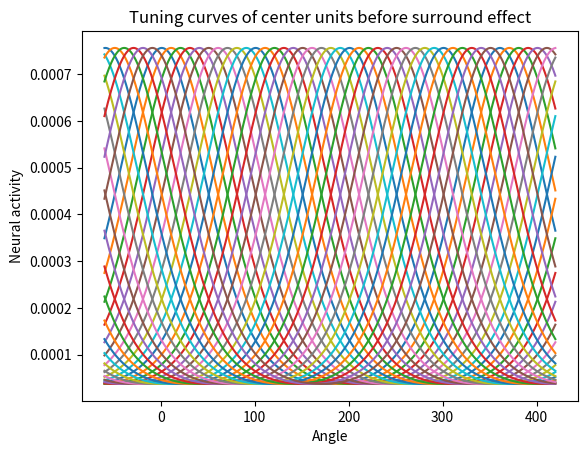
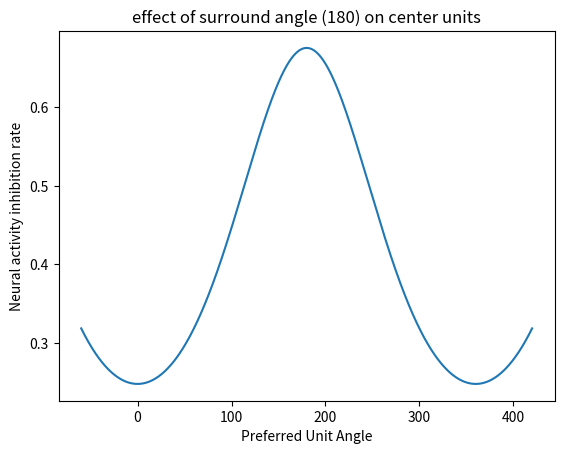
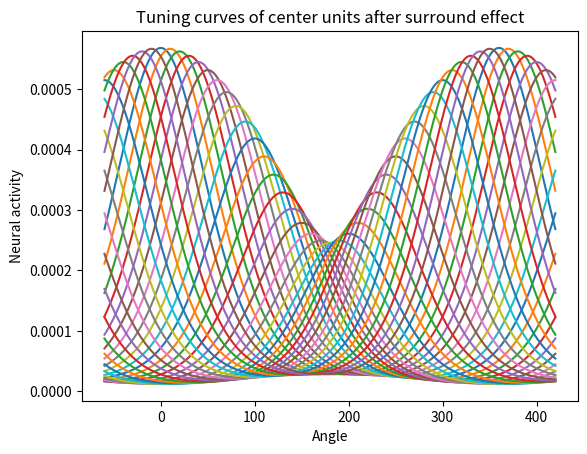
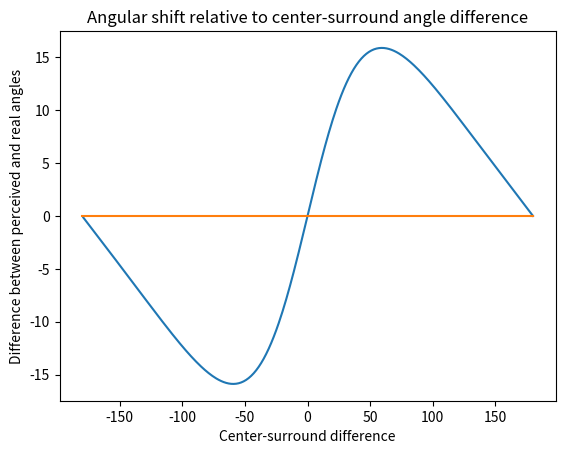

These figures' Python source, in order:
# -*- coding: utf-8 -*-
"""
Created on Wed May 15 20:33:28 2019

[redacted]
"""
"""
Redundant version of model_tester.py, can be simply ignored.
"""

'''
Do the whole thing again but in circular manner!
'''
import numpy as np
import matplotlib.pyplot as plt
import cmath as c

"""
Create wrapped normal distribution curve for center population ?WHAT I DO HERE IS ACTUALLY TAKING THE MEAN OF POPULATION IN THE DOMAIN OF CIRCULAR STATISTICS?
"""
Kcent=1.5#Kappa bigger means distribution more dense around peak,1/Kappa ananlogous to variance ?HOW TO IMPLEMENT SIMILAR TO SD
x=np.ndarray.round(np.linspace(-60,420,num=4801),2)#round all these steps to .1 decimals
centery=[]
totalavg=[]
startAvg=1
endAvg=360
for i in range(0,endAvg):
    avg=startAvg+i
    totalavg.append(avg)
    y=1/(2*np.pi)*np.e**(Kcent*np.cos(np.deg2rad(x)-np.deg2rad(avg)))#sp.iv is modified bessel function, first input is order and 2nd is variable
    #leave out the bessel constant, rescale the activity with sum, that total area=1
    centery.append(y/sum(y[np.where(x==0)[0][0]:np.where(x==360)[0][0]]))#normalize the curve by dividing the sum from x=0 to x=359.9 so that total area=1


"""
Create the surround effect curve and combine with center population
"""
unitTracker=np.arange(startAvg,startAvg+len(totalavg))#popReadout[np.where(unitTracker==140)[0][0]] code example
Ksur=0.5
avgSur=180
maxInhRate=0.675
surroundy=1/(2*np.pi)*np.e**(Ksur*np.cos(np.deg2rad(x)-np.deg2rad(avgSur)))#peak of this surround inh. is now maxInhRate
surroundy=surroundy/max(surroundy)*maxInhRate#first divide by max value to get a 1 in peak, then multiply with max inh. rate to get the desired maximum inhibition. 
resulty=[]
for i in range(0,len(unitTracker)):
    ymodulated=centery[i]*(1-surroundy[np.where(x==unitTracker[i])[0][0]])
    resulty.append(ymodulated)  

errorRate=[]
for i in range(0,len(centery)):
        if 1-sum(centery[i][np.where(x==0)[0][0]:np.where(x==360)[0][0]])!=0:#taking the units whose curve area is not exactly 1
            errorRate.append([unitTracker[i],1-sum(centery[i][np.where(x==0)[0][0]:np.where(x==360)[0][0]])])#list of unit ID and error rate
#some units have errors for the total area, approximately 10^-15 (disregard as error or something wrong with code?)

"""
Take the population activity readout for the given angle, !complex number approach works fine without surround)
"""

stimulusAngle=200
unitStep=1
"""
Try first without surround effect to see if decoding works nicely (yup perfecto)
"""
centDecoder=[]
for i in range(0,len(centery),unitStep):
    centDecoder.append(centery[i][np.where(x==stimulusAngle)[0][0]])#select the unit activity for the given stimulus angle for each unit
popCentVector=[]
for i in range(0,len(centDecoder)):
    popCentVector.append(centDecoder[i]*np.e**(1j*np.deg2rad(unitTracker[i*unitStep])))#each unit is transformed into vectors in complex plain with vector length equal to
    #unit activity and angle equal to preferred unit angle (in form of z=r*e**(i*angle)), !Computations for angle are done here in radiants
    #print(np.rad2deg(c.phase(vector)),unitTracker[i])
np.sum(popCentVector)#vector sum of neural population
decodedAngleCent=np.rad2deg(c.phase(np.sum(popCentVector)))#decoded angle (in degrees), c.phase gives the angle of complex number in radiants
'''
now +surround
'''
def vector_decoder(stimulusAngle,unitStep=1):#vector sum decoding (used in Gilbert et al.).
    surDecoder=[]
    for i in range(0,len(resulty),unitStep):
        surDecoder.append(resulty[i][np.where(x==stimulusAngle)[0][0]])
    popSurVector=[]
    for i in range(0,len(surDecoder)):
        popSurVector.append(surDecoder[i]*np.e**(1j*np.deg2rad(unitTracker[i*unitStep])))#each unit is transformed into vectors in complex plain with vector length equal to
        #unit activity and angle equal to preferred unit angle (in form of z=r*e**(i*angle)), !Computations for angle are done here in radiants
        
    #np.sum(popSurVector)#vector sum of neural population
    decodedAngleSur=np.rad2deg(c.phase(np.sum(popSurVector)))
    if decodedAngleSur<0:
        decodedAngleSur=360+decodedAngleSur #transform the negative angles into angles>180.
    return decodedAngleSur-stimulusAngle , stimulusAngle-avgSur #returns the shift of decoded angle and center-surround difference
"""
Induced angular shift against the center-surround discrepancy
"""
centSurDif=[]
angShift=[]
for i in range(0,len(unitTracker)):
   angShift.append(vector_decoder(stimulusAngle=unitTracker[i])[0])
   centSurDif.append(vector_decoder(stimulusAngle=unitTracker[i])[1])   

"""   
 Plottings all together down here ;)
"""
plotStep=10

for i in range(0,len(centery),plotStep):#range of 90-270 also possible
    plt.plot(x,centery[i])
plt.title('Tuning curves of center units before surround effect')
plt.xlabel('Angle')
plt.ylabel('Neural activity')

plt.figure()
plt.plot(x,surroundy)
plt.title('effect of surround angle (180) on center units')
plt.xlabel('Preferred Unit Angle')
plt.ylabel('Neural activity inhibition rate')

plt.figure()
for i in range(0,len(resulty),plotStep):
    plt.plot(x,resulty[unitTracker[i]-2])#-2 is to plot maximally inhibited curve as well (resulty[179])
plt.title('Tuning curves of center units after surround effect')
plt.xlabel('Angle')
plt.ylabel('Neural activity')

plt.figure()
plt.plot(centSurDif,angShift)
plt.plot([-180,180],[0,0])
plt.title('Angular shift relative to center-surround angle difference')
plt.ylabel('Difference between perceived and real angles')
plt.xlabel('Center-surround difference')

"""
*The notes taken during the development phase, can be ignored
ORGANISATORY:
    -BA start lets say 03.06 (end is thus 14.08)
    -BRING THE DOCUMENT TO BE SIGNED
THEORETICAL:
    -rescale the curves (done), make a function in the end (done)
    -Another decoding way? (ML (can use von mises MLE in circstats module (astropy))) peak decoder, (literature for decoding types)
    -Look-up table for ML-decoder (matrix for each stimulus the responses before modulation then compare the activity after modulation.)
    -Data fitting? not necessary
[redacted]
    some questions on how my class definition looks like (in circular_normal_curves_function)
    -...
PRESENTATION:
    -Which topic and when?
    -Bayesian (11.07)
"""
#DIENSTAGS 14.00 Uhr fester Termin T.W